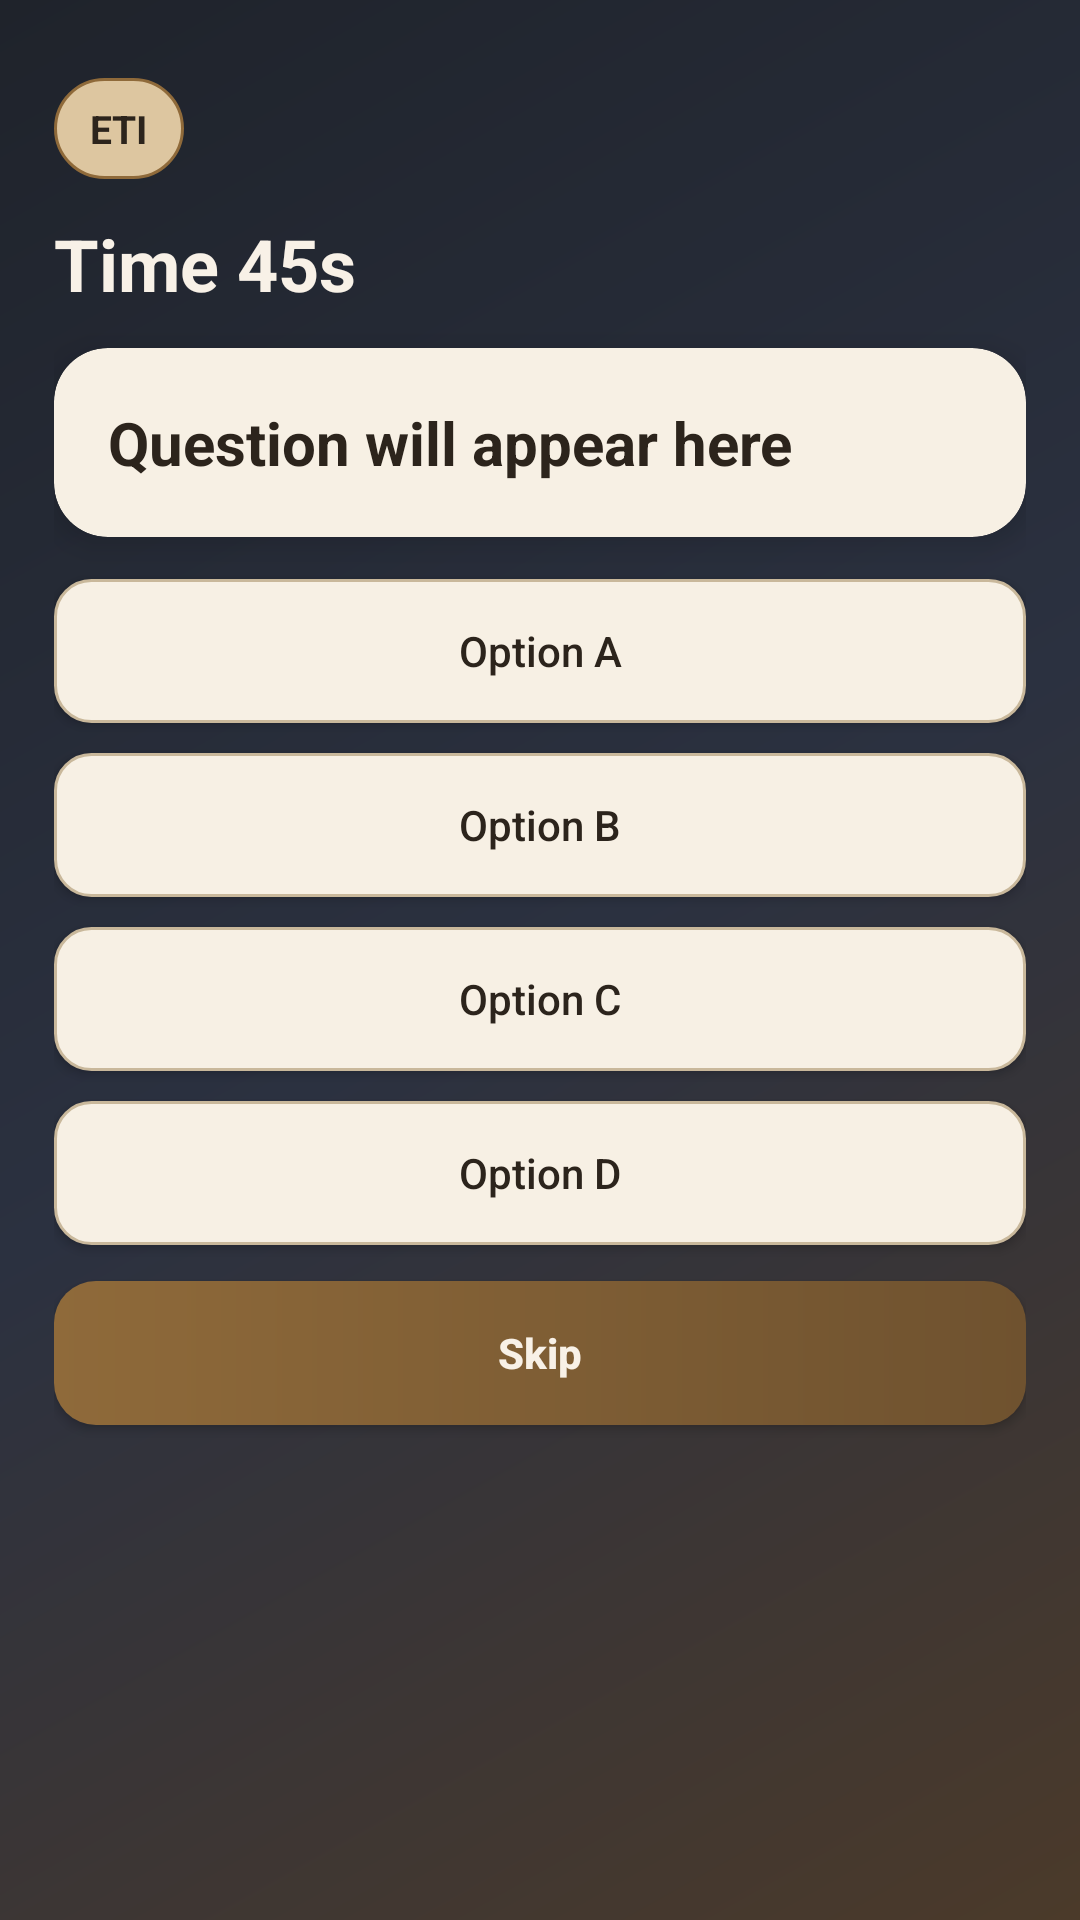

Reconstruct the res/layout file that produces this screen, plus the resources it refers to.
<!-- AndroidManifest.xml: application theme Theme.MCQForUT1 -->
<!-- res/layout/activity_quiz.xml -->
<?xml version="1.0" encoding="utf-8"?>
<ScrollView xmlns:android="http://schemas.android.com/apk/res/android"
    xmlns:app="http://schemas.android.com/apk/res-auto"
    android:layout_width="match_parent"
    android:layout_height="match_parent"
    android:background="@drawable/bg_gradient_main"
    android:fillViewport="true">

    <LinearLayout
        android:layout_width="match_parent"
        android:layout_height="wrap_content"
        android:orientation="vertical"
        android:padding="18dp">

        <TextView
            android:id="@+id/tvMeta"
            android:layout_width="wrap_content"
            android:layout_height="wrap_content"
            android:layout_marginTop="8dp"
            android:background="@drawable/bg_chip_active"
            android:paddingHorizontal="12dp"
            android:paddingVertical="8dp"
            android:text="ETI"
            android:textColor="@color/ink_dark"
            android:textSize="13sp"
            android:textStyle="bold"
            android:backgroundTint="@null" />

        <TextView
            android:id="@+id/tvTimer"
            android:layout_width="wrap_content"
            android:layout_height="wrap_content"
            android:layout_marginTop="12dp"
            android:text="Time 45s"
            android:textColor="@color/ink_light"
            android:textSize="24sp"
            android:textStyle="bold" />

        <androidx.cardview.widget.CardView
            android:layout_width="match_parent"
            android:layout_height="wrap_content"
            android:layout_marginTop="12dp"
            app:cardBackgroundColor="@color/surface_panel"
            app:cardCornerRadius="18dp"
            app:cardElevation="6dp">

            <TextView
                android:id="@+id/tvQuestion"
                android:layout_width="match_parent"
                android:layout_height="wrap_content"
                android:padding="18dp"
                android:text="Question will appear here"
                android:textColor="@color/ink_dark"
                android:textSize="20sp"
                android:textStyle="bold" />
        </androidx.cardview.widget.CardView>

        <Button
            android:id="@+id/btnA"
            android:layout_width="match_parent"
            android:layout_height="wrap_content"
            android:layout_marginTop="14dp"
            android:background="@drawable/bg_option"
            android:text="Option A"
            android:textAllCaps="false"
            android:textColor="@color/ink_dark"
            android:backgroundTint="@null" />

        <Button
            android:id="@+id/btnB"
            android:layout_width="match_parent"
            android:layout_height="wrap_content"
            android:layout_marginTop="10dp"
            android:background="@drawable/bg_option"
            android:text="Option B"
            android:textAllCaps="false"
            android:textColor="@color/ink_dark"
            android:backgroundTint="@null" />

        <Button
            android:id="@+id/btnC"
            android:layout_width="match_parent"
            android:layout_height="wrap_content"
            android:layout_marginTop="10dp"
            android:background="@drawable/bg_option"
            android:text="Option C"
            android:textAllCaps="false"
            android:textColor="@color/ink_dark"
            android:backgroundTint="@null" />

        <Button
            android:id="@+id/btnD"
            android:layout_width="match_parent"
            android:layout_height="wrap_content"
            android:layout_marginTop="10dp"
            android:background="@drawable/bg_option"
            android:text="Option D"
            android:textAllCaps="false"
            android:textColor="@color/ink_dark"
            android:backgroundTint="@null" />

        <Button
            android:id="@+id/btnSkip"
            android:layout_width="match_parent"
            android:layout_height="wrap_content"
            android:layout_marginTop="12dp"
            android:background="@drawable/bg_card"
            android:text="Skip"
            android:textAllCaps="false"
            android:textColor="@color/ink_light"
            android:textStyle="bold" />

    </LinearLayout>
</ScrollView>
<!-- resources referenced by this layout -->
<resources>
  <color name="ink_dark">#2C241C</color>
  <color name="ink_light">#F8F1E7</color>
  <color name="surface_panel">#F7F0E4</color>
  <!-- drawable bg_card (drawable) -->
  ﻿<?xml version="1.0" encoding="utf-8"?>
  <shape xmlns:android="http://schemas.android.com/apk/res/android" android:shape="rectangle">
      <corners android:radius="14dp" />
      <gradient android:angle="0" android:startColor="#8F6A3A" android:endColor="#6F522F" />
  </shape>
  <!-- drawable bg_chip_active (drawable) -->
  ﻿<?xml version="1.0" encoding="utf-8"?>
  <shape xmlns:android="http://schemas.android.com/apk/res/android" android:shape="rectangle">
      <corners android:radius="999dp" />
      <solid android:color="#DDC6A0" />
      <stroke android:width="1dp" android:color="#8F6A3A" />
  </shape>
  <!-- drawable bg_gradient_main (drawable) -->
  ﻿<?xml version="1.0" encoding="utf-8"?>
  <shape xmlns:android="http://schemas.android.com/apk/res/android" android:shape="rectangle">
      <gradient
          android:angle="315"
          android:startColor="#1F232B"
          android:centerColor="#2B3140"
          android:endColor="#4B3A2A" />
  </shape>
  <!-- drawable bg_option (drawable) -->
  ﻿<?xml version="1.0" encoding="utf-8"?>
  <shape xmlns:android="http://schemas.android.com/apk/res/android" android:shape="rectangle">
      <corners android:radius="12dp" />
      <solid android:color="#F7F0E4" />
      <stroke android:width="1dp" android:color="#C9B89B" />
  </shape>
  <style name="Theme.MCQForUT1" parent="Base.Theme.MCQForUT1" />
  <style name="Base.Theme.MCQForUT1" parent="Theme.Material3.DayNight.NoActionBar">
          
          
      </style>
</resources>
